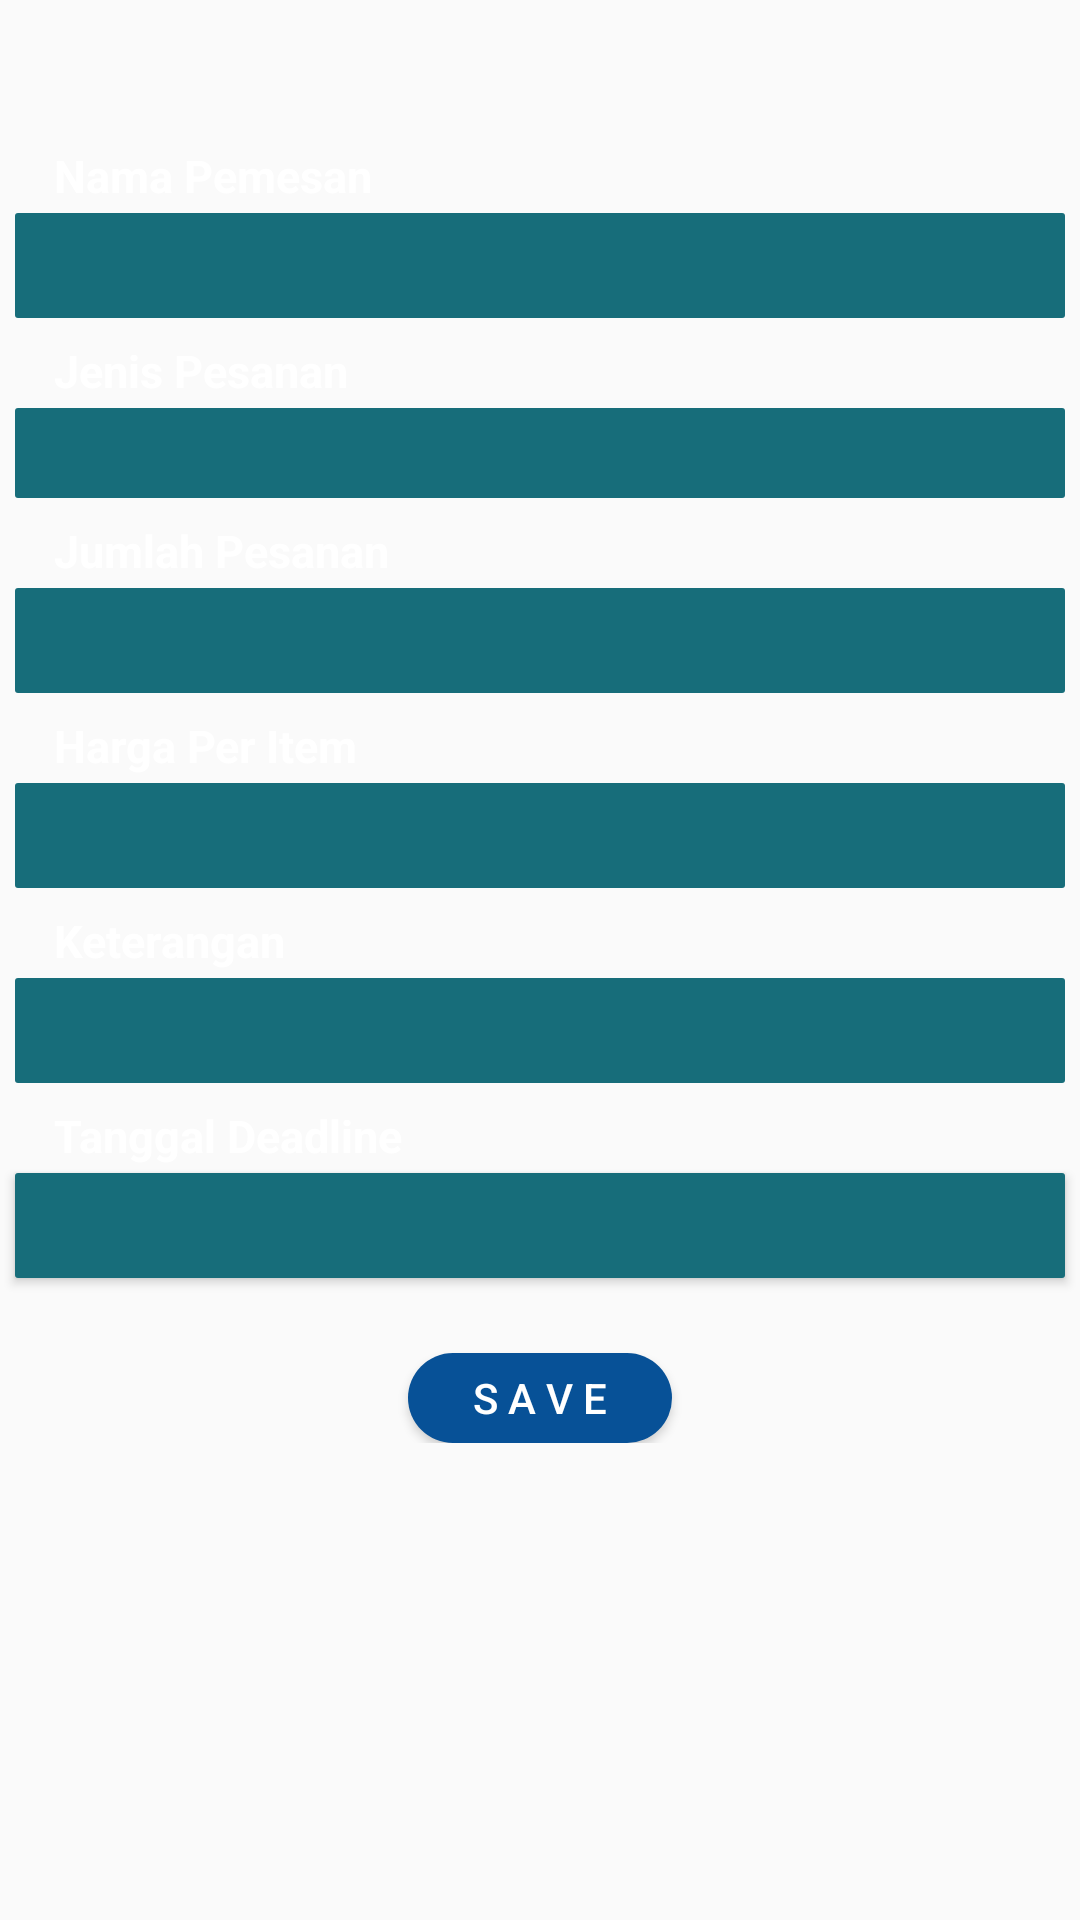

The Android layout XML behind this screen, and the referenced resources:
<!-- AndroidManifest.xml: application theme AppTheme.NoActionBar -->
<!-- res/layout/add_order.xml -->
<?xml version="1.0" encoding="utf-8"?>
<RelativeLayout
    xmlns:android="http://schemas.android.com/apk/res/android"
    xmlns:app="http://schemas.android.com/apk/res-auto"
    xmlns:tools="http://schemas.android.com/tools"
    android:layout_width="match_parent"
    android:layout_height="match_parent"
    android:background="@drawable/blue">

    <ScrollView
        android:layout_width="match_parent"
        android:layout_height="match_parent">

        <RelativeLayout
            android:layout_width="match_parent"
            android:layout_height="wrap_content"
            >

            <TextView

                android:id="@+id/Nama"
                android:layout_width="350dp"
                android:layout_height="25dp"
                android:background="@null"
                android:gravity="center_vertical"
                android:paddingLeft="13dp"
                android:text="Nama Pemesan"
                android:textColor="@android:color/white"
                android:textSize="15dp"
                android:textStyle="bold"
                android:layout_alignParentTop="true"
                android:layout_alignLeft="@+id/NamaPemesan"
                android:layout_alignStart="@+id/NamaPemesan"
                android:layout_marginTop="46dp" />

            <EditText
                android:id="@+id/NamaPemesan"
                android:layout_width="350dp"
                android:layout_height="35dp"
                android:background="@drawable/round"
                android:ems="10"
                android:inputType="textPersonName"
                android:paddingLeft="20dp"
                android:textColor="@android:color/white"
                android:textColorHint="@android:color/white"
                android:textSize="16dp"
                android:layout_below="@+id/Nama"
                android:layout_centerHorizontal="true"
                android:layout_marginBottom="5dp" />

            <TextView
                android:id="@+id/Spinnerjenis"
                android:layout_width="350dp"
                android:layout_height="25dp"
                android:layout_alignLeft="@+id/NamaPemesan"
                android:layout_alignStart="@+id/NamaPemesan"
                android:layout_below="@+id/NamaPemesan"
                android:background="@null"
                android:gravity="center_vertical"
                android:paddingLeft="13dp"
                android:text="Jenis Pesanan"
                android:textColor="@android:color/white"
                android:textSize="15dp"
                android:textStyle="bold" />



            
                
                
                
                
                
                


            <Spinner
                android:id="@+id/spinnerJenisOrder"
                android:layout_width="350dp"
                android:layout_height="30dp"
                android:layout_below="@+id/Spinnerjenis"
                android:layout_centerHorizontal="true"
                android:layout_marginBottom="5dp"
                android:background="@drawable/round"
                android:ems="10"
                android:paddingLeft="20dp"
                android:textColor="@android:color/white"
                android:textColorHint="@android:color/white"
                android:textSize="16dp" />

            <TextView
                android:id="@+id/jum"
                android:layout_width="350dp"
                android:layout_height="25dp"
                android:layout_alignLeft="@+id/NamaPemesan"
                android:layout_alignStart="@+id/NamaPemesan"
                android:layout_below="@+id/spinnerJenisOrder"
                android:background="@null"
                android:gravity="center_vertical"
                android:paddingLeft="13dp"
                android:text="Jumlah Pesanan"
                android:textColor="@android:color/white"
                android:textSize="15dp"
                android:textStyle="bold" />

            <EditText
                android:id="@+id/JumlahOrder"
                android:layout_width="350dp"
                android:layout_height="35dp"
                android:layout_below="@+id/jum"
                android:layout_centerHorizontal="true"
                android:layout_marginBottom="5dp"
                android:background="@drawable/round"
                android:ems="10"
                android:inputType="textMultiLine"
                android:paddingLeft="20dp"
                android:textColor="@android:color/white"
                android:textColorHint="@android:color/white"
                android:textSize="16dp" />

            <TextView
                android:id="@+id/Har"
                android:layout_width="350dp"
                android:layout_height="25dp"
                android:layout_alignLeft="@+id/NamaPemesan"
                android:layout_alignStart="@+id/NamaPemesan"
                android:layout_below="@+id/JumlahOrder"
                android:background="@null"
                android:gravity="center_vertical"
                android:paddingLeft="13dp"
                android:text="Harga Per Item"
                android:textColor="@android:color/white"
                android:textSize="15dp"
                android:textStyle="bold" />

            <EditText
                android:id="@+id/Harga"
                android:layout_width="350dp"
                android:layout_height="35dp"
                android:background="@drawable/round"
                android:inputType="number"
                android:paddingLeft="16dp"
                android:textColor="@android:color/white"
                android:textSize="16dp"
                android:layout_below="@+id/Har"
                android:layout_alignLeft="@+id/NamaPemesan"
                android:layout_alignStart="@+id/NamaPemesan"
                android:layout_marginBottom="5dp" />

            <TextView
                android:id="@+id/Ket"
                android:layout_width="350dp"
                android:layout_height="25dp"
                android:layout_alignLeft="@+id/NamaPemesan"
                android:layout_alignStart="@+id/NamaPemesan"
                android:layout_below="@+id/Harga"
                android:background="@null"
                android:gravity="center_vertical"
                android:paddingLeft="13dp"
                android:text="Keterangan"
                android:textColor="@android:color/white"
                android:textSize="15dp"
                android:textStyle="bold" />

            <EditText
                android:id="@+id/KeteranganOrder"
                android:layout_width="350dp"
                android:layout_height="35dp"
                android:background="@drawable/round"
                android:inputType="number"
                android:paddingLeft="16dp"
                android:textColor="@android:color/white"
                android:textSize="16dp"
                android:layout_below="@+id/Ket"
                android:layout_alignLeft="@+id/NamaPemesan"
                android:layout_alignStart="@+id/NamaPemesan"
                android:layout_marginBottom="5dp" />

            <TextView
                android:id="@+id/Date"
                android:layout_width="350dp"
                android:layout_height="25dp"
                android:layout_alignLeft="@+id/NamaPemesan"
                android:layout_alignStart="@+id/NamaPemesan"
                android:layout_below="@+id/KeteranganOrder"
                android:background="@null"
                android:gravity="center_vertical"
                android:paddingLeft="13dp"
                android:text="Tanggal Deadline"
                android:textColor="@android:color/white"
                android:textSize="15dp"
                android:textStyle="bold" />

            <Button
                android:id="@+id/buttonDate"
                android:layout_width="350dp"
                android:layout_height="35dp"
                android:background="@drawable/round"
                android:inputType="number"
                android:paddingLeft="16dp"
                android:textColor="@android:color/white"
                android:textSize="16dp"
                android:layout_below="@+id/Date"
                android:layout_alignLeft="@+id/NamaPemesan"
                android:layout_alignStart="@+id/NamaPemesan"
                android:layout_marginBottom="5dp" />


            <Button
                android:id="@+id/buttonAdd"
                android:layout_width="wrap_content"
                android:layout_height="30dp"
                android:layout_below="@+id/buttonDate"
                android:layout_centerInParent="true"

                android:layout_marginLeft="20dp"
                android:layout_marginRight="20dp"
                android:layout_marginTop="20dp"
                android:background="@drawable/roundb"
                android:onClick="Save"
                android:text="S A V E"
                android:textColor="@color/example" />

        </RelativeLayout>
    </ScrollView>



</RelativeLayout>
<!-- resources referenced by this layout -->
<resources>
  <!-- drawable round (drawable) -->
  <?xml version="1.0" encoding="utf-8"?>
  <shape xmlns:android="http://schemas.android.com/apk/res/android"
      android:shape="rectangle">
      <solid android:color="#176d7a" />
      <corners android:radius="1dp" />
  </shape>
  <!-- drawable roundb (drawable) -->
  <?xml version="1.0" encoding="utf-8"?>
  <shape xmlns:android="http://schemas.android.com/apk/res/android"
      android:shape="rectangle">
      <solid android:color="@color/button" />
      <corners android:radius="35dp" />
  </shape>
  <style name="AppTheme.NoActionBar">
          <item name="windowNoTitle">true</item>
          <item name="windowActionBar">false</item>
          <item name="android:windowFullscreen">false</item>
          <item name="android:windowContentOverlay">@null</item>
          <item name="colorPrimary">@color/colorPrimary</item>
          <item name="colorPrimaryDark">@color/colorPrimaryDark</item>
          <item name="colorAccent">@color/colorAccent</item>
      </style>
  <color name="button">#075197</color>
  <color name="colorPrimary">#052B51</color>
  <color name="colorPrimaryDark">#05253D</color>
  <color name="colorAccent">#bbb8ba</color>
</resources>
